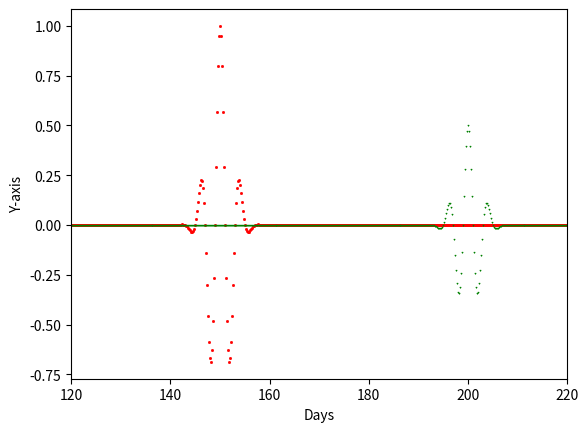

Python code for this plot:
import numpy as np
import matplotlib.pyplot as plt




def f(t):
    return np.exp(-t*t /10) * np.cos(0.5 * np.pi * t)


first_list = [1, 2, 3]
first_array = np.array([1, 2, 3])

range_list = [r for r in range(2, 20, 3)]

comp_list = [x * x for x in range(5)]

t1 = np.arange(0,365, 0.2)
t2 = np.arange(0, 365, 0.2)


plt.figure()
plt.plot(t1, f(t1 - 150), 'rs',markersize=1)
plt.plot(t2, 0.5 * f(t2 - 200), 'g^', markersize=0.5)
plt.xlim(120, 220)
plt.xlabel("Days")
plt.ylabel("Y-axis")
plt.show()


